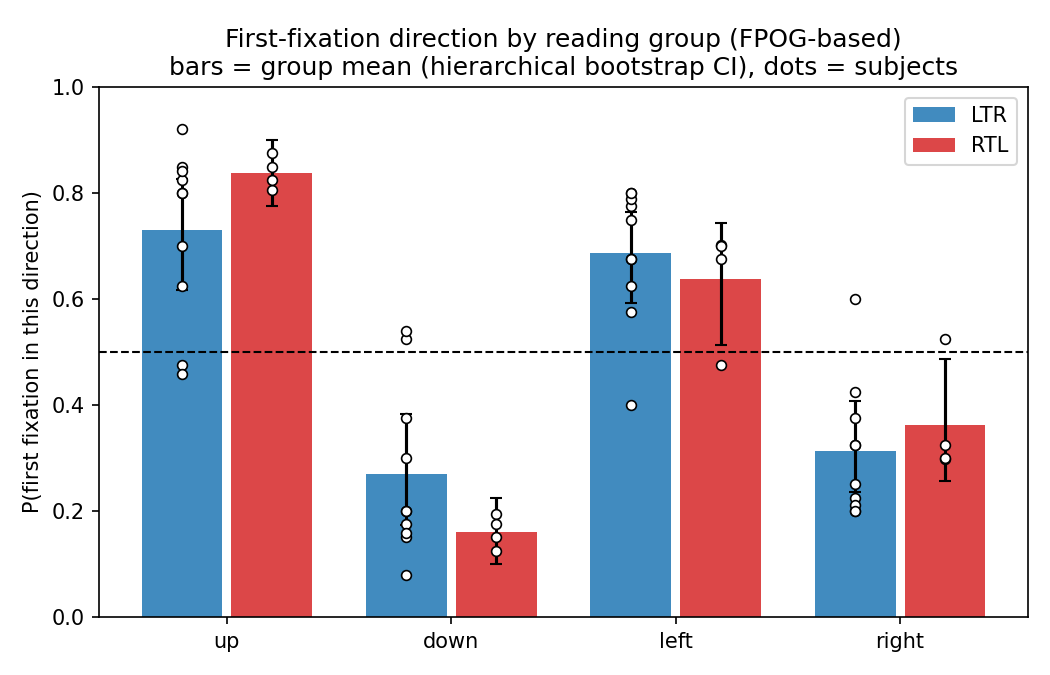

The data file committed next to this chart (first rows):
group, direction, n_subjects, n_trials, p, ci_lo, ci_hi
LTR, right, 10, 395, 0.3135, 0.2352, 0.408
LTR, left, 10, 395, 0.6865, 0.592, 0.7648
RTL, right, 4, 157, 0.3618, 0.2563, 0.4875
RTL, left, 4, 157, 0.6382, 0.5125, 0.7437
LTR, up, 10, 393, 0.7298, 0.6175, 0.8258
LTR, down, 10, 393, 0.2702, 0.1742, 0.3825
RTL, up, 4, 156, 0.8389, 0.775, 0.9
RTL, down, 4, 156, 0.1611, 0.1, 0.225
